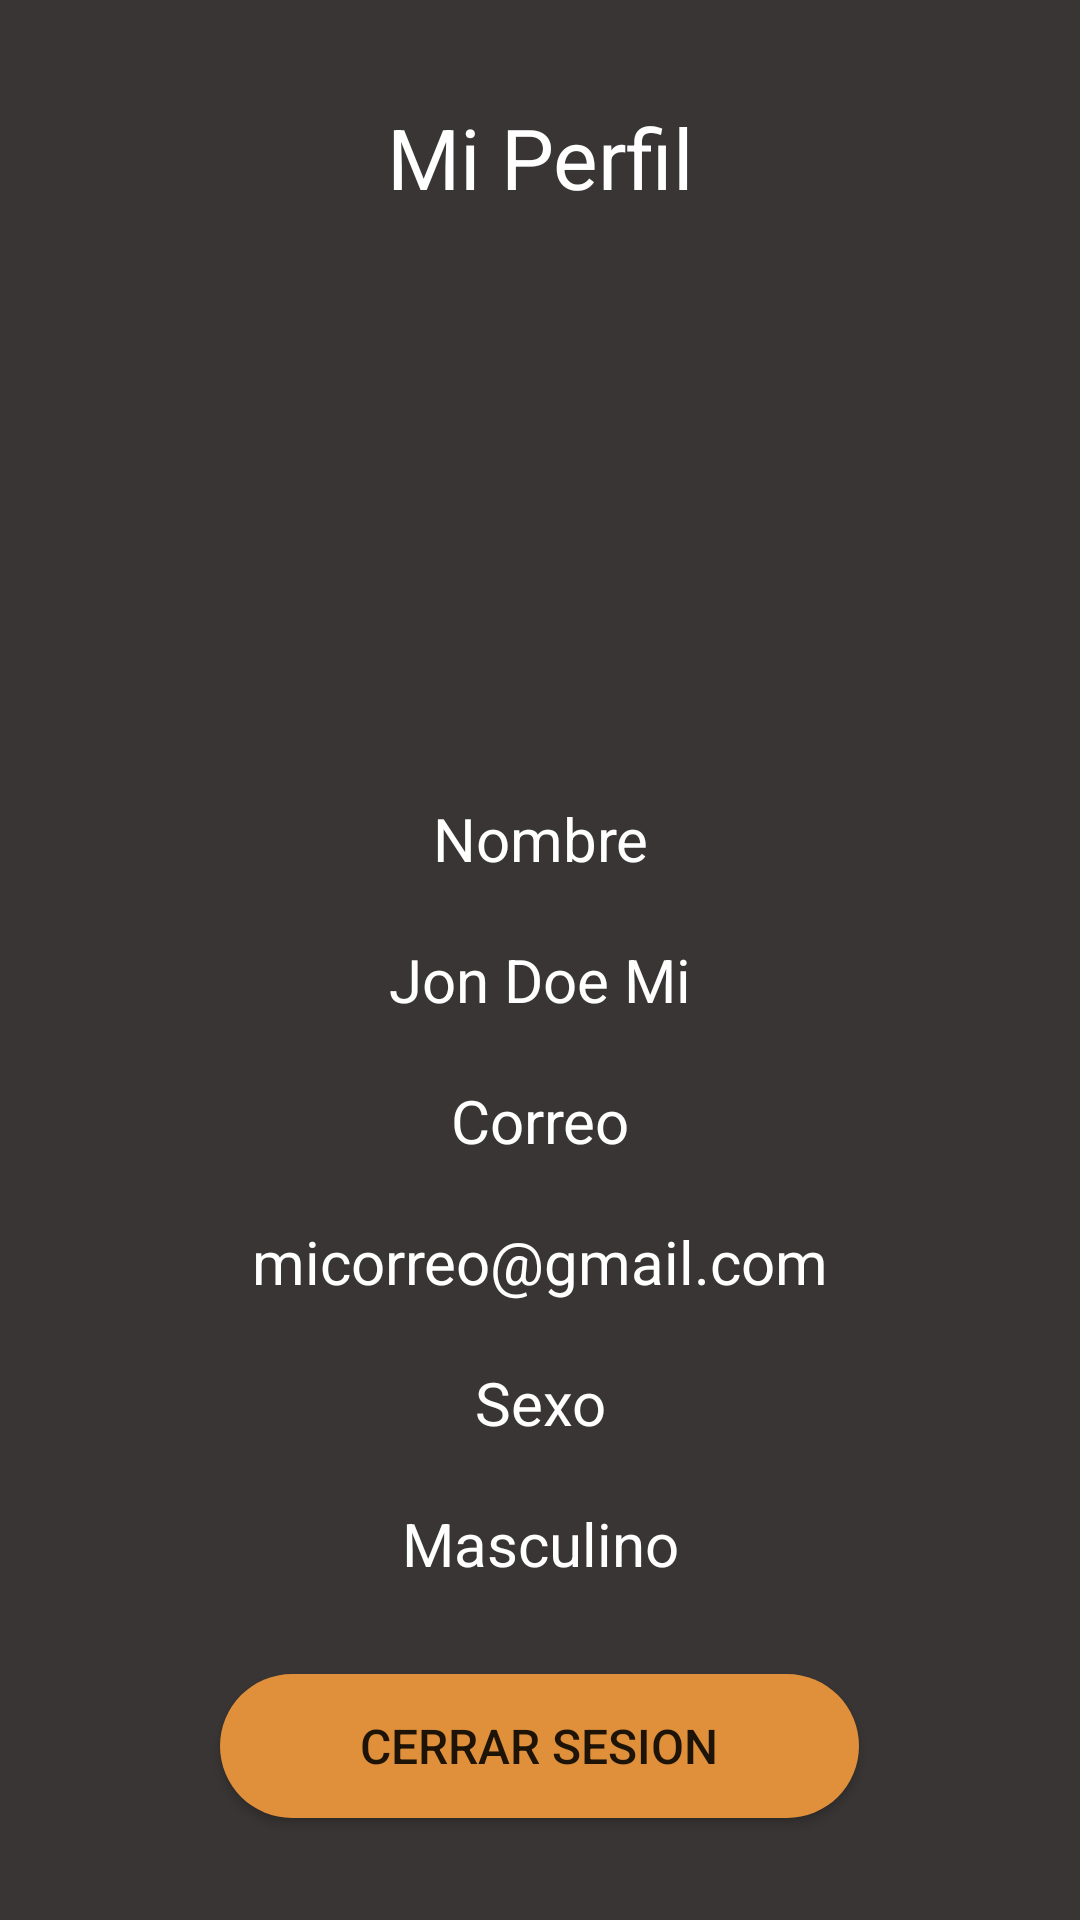

Here is an Android app screen rendered from its layout file. Give the layout XML and the strings, colors and styles it references.
<!-- AndroidManifest.xml: application theme Theme.FitCoach -->
<!-- res/layout/user_profile_fragment.xml -->
<?xml version="1.0" encoding="utf-8"?>
<RelativeLayout xmlns:android="http://schemas.android.com/apk/res/android"
    xmlns:app="http://schemas.android.com/apk/res-auto"
    xmlns:tools="http://schemas.android.com/tools"
    android:layout_width="match_parent"
    android:layout_height="match_parent"
    android:gravity="center"
    android:background="@color/gray"
    tools:context=".UserProfileFragment">

    <LinearLayout
        android:layout_width="409dp"
        android:layout_height="match_parent"
        android:gravity="center|center_vertical"
        android:orientation="vertical"
        tools:layout_editor_absoluteX="1dp"
        tools:layout_editor_absoluteY="1dp">

        <TextView
            android:id="@+id/textPerfil"
            android:layout_width="216dp"
            android:layout_height="wrap_content"
            android:paddingHorizontal="10dp"
            android:paddingBottom="20dp"
            android:text="Mi Perfil"
            android:textColor="@color/white"
            android:textAlignment="center"
            android:textSize="28sp" />

        <ImageView
            android:id="@+id/imageViewUser"
            android:layout_width="150dp"
            android:layout_height="150dp"
            android:contentDescription="TODO"
            app:srcCompat="@drawable/user_icon" />

        <View
            android:id="@+id/divider2"
            android:layout_width="match_parent"
            android:layout_height="25dp" />

        <TextView
            android:id="@+id/textName"
            android:layout_width="216dp"
            android:layout_height="wrap_content"
            android:paddingHorizontal="10dp"
            android:paddingBottom="20dp"
            android:text="Nombre"
            android:textColor="@color/white"
            android:textAlignment="center"
            android:textSize="20sp" />

        <TextView
            android:id="@+id/textUserNameP"
            android:layout_width="216dp"
            android:layout_height="wrap_content"
            android:paddingHorizontal="10dp"
            android:paddingBottom="20dp"
            android:text="Jon Doe Mi"
            android:textAlignment="center"
            android:textColor="@color/white"
            android:textSize="20sp" />

        <TextView
            android:id="@+id/textEmail"
            android:layout_width="216dp"
            android:layout_height="wrap_content"
            android:paddingHorizontal="10dp"
            android:paddingBottom="20dp"
            android:text="Correo"
            android:textColor="@color/white"
            android:textAlignment="center"
            android:textSize="20sp" />

        <TextView
            android:id="@+id/textUserEmailP"
            android:layout_width="216dp"
            android:layout_height="wrap_content"
            android:paddingHorizontal="10dp"
            android:paddingBottom="20dp"
            android:text="micorreo@gmail.com"
            android:textColor="@color/white"
            android:textAlignment="center"
            android:textSize="20sp" />

        <TextView
            android:id="@+id/textSex"
            android:layout_width="216dp"
            android:layout_height="wrap_content"
            android:paddingHorizontal="10dp"
            android:paddingBottom="20dp"
            android:text="Sexo"
            android:textColor="@color/white"
            android:textAlignment="center"
            android:textSize="20sp" />

        <TextView
            android:id="@+id/textUserSexP"
            android:layout_width="216dp"
            android:layout_height="wrap_content"
            android:paddingHorizontal="10dp"
            android:paddingBottom="10dp"
            android:text="Masculino"
            android:textColor="@color/white"
            android:textAlignment="center"
            android:textSize="20sp" />

        <View
            android:id="@+id/divider4"
            android:layout_width="match_parent"
            android:layout_height="20dp"/>

        <Button
            android:id="@+id/buttonSignOut"
            android:layout_width="213dp"
            android:layout_height="wrap_content"
            android:onClick="signOut"
            android:text="Cerrar Sesion"
            android:background="@drawable/button_rounded_border"
            android:textSize="16sp" />

    </LinearLayout>

</RelativeLayout>
<!-- resources referenced by this layout -->
<resources>
  <color name="gray">#393535</color>
  <color name="white">#FFFFFFFF</color>
  <!-- drawable button_rounded_border (drawable) -->
  <?xml version="1.0" encoding="utf-8"?>
  <shape xmlns:android="http://schemas.android.com/apk/res/android">
      <solid android:color="@color/fondox"/>
      <corners android:radius="50dp"/>
  </shape>
  <style name="Theme.FitCoach" parent="Theme.MaterialComponents.DayNight.DarkActionBar">
          
          <item name="colorPrimary">@color/colorPrimary</item>
          <item name="colorPrimaryVariant">@color/colorPrimaryDark</item>
          <item name="colorOnPrimary">@color/white</item>
          
          <item name="colorSecondary">@color/teal_200</item>
          <item name="colorSecondaryVariant">@color/teal_700</item>
          <item name="colorOnSecondary">@color/colorPrimaryDark</item>
          
          <item name="android:statusBarColor" tools:targetApi="l">?attr/colorPrimaryVariant</item>
          
      </style>
  <color name="fondox">#e0903a</color>
  <color name="colorPrimary">#F57C00</color>
  <color name="colorPrimaryDark">#F57C00</color>
  <color name="teal_200">#FF03DAC5</color>
  <color name="teal_700">#FF018786</color>
</resources>
